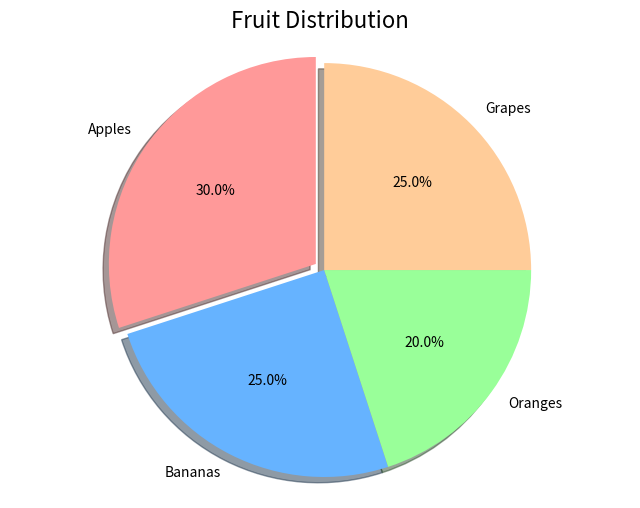

Write the Python code that produced this figure.
import matplotlib.pyplot as plt

# Sample data
labels = ['Apples', 'Bananas', 'Oranges', 'Grapes']
sizes = [30, 25, 20, 25]
colors = ['#ff9999','#66b3ff','#99ff99','#ffcc99']
explode = (0.05, 0, 0, 0)  # Explode 1st slice

# Create pie chart
plt.figure(figsize=(8,6))
plt.pie(sizes, explode=explode, labels=labels, colors=colors,
        autopct='%1.1f%%', shadow=True, startangle=90)
plt.title('Fruit Distribution', fontsize=16)
plt.axis('equal')  # Equal aspect ratio ensures pie is drawn as circle

# Show the plot
plt.show()
